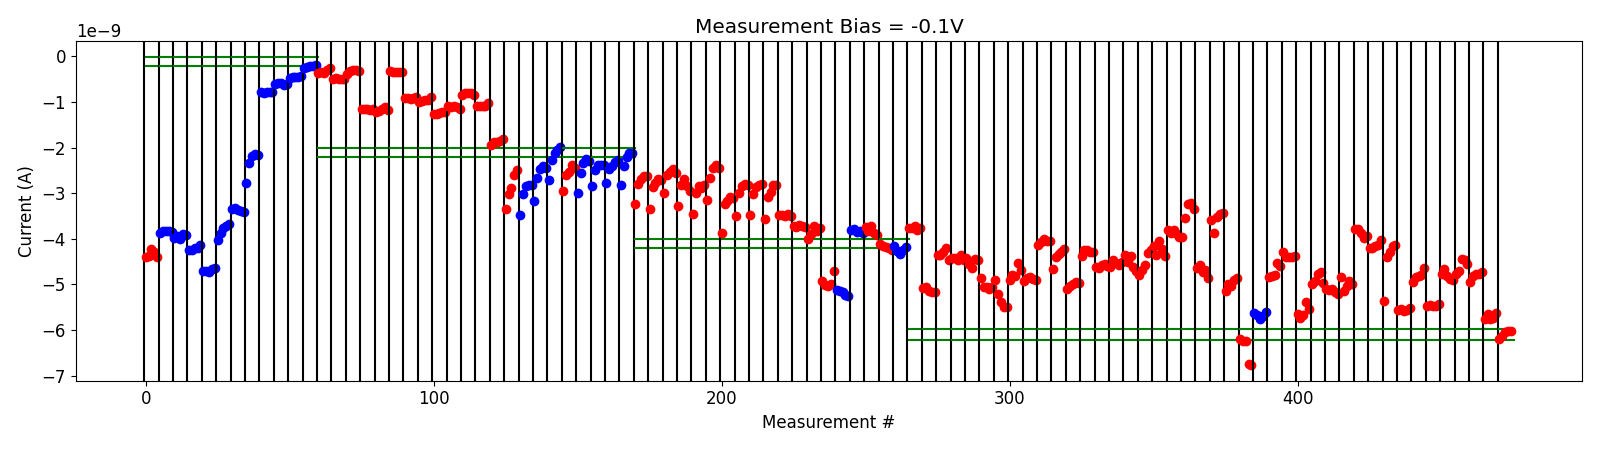

The file beside this chart, header and first rows:
# pulse_v, pulse_width, num_applied, meas_v, i_0, i_1, i_2, i_3, i_4
4.200000000000000178e+00, 4.999999999999999774e-07, 1.000000000000000000e+03, -1.000000000000000056e-01, -3.767027415000000136e-09, -3.757508250000000046e-09, -3.714858905000000531e-09, -3.806898839999999957e-09, -3.764782700000000344e-09
4.200000000000000178e+00, 4.999999999999999774e-07, 1.000000000000000000e+03, -1.000000000000000056e-01, -5.075316050000000608e-09, -5.053788049999999563e-09, -5.154266349999999898e-09, -5.176932199999999698e-09, -5.175616400000000466e-09
4.400000000000000355e+00, 4.999999999999999774e-07, 1.000000000000000000e+03, -1.000000000000000056e-01, -4.348928074999999588e-09, -4.353862244999999658e-09, -4.294334519999999866e-09, -4.205964924999999731e-09, -4.460178395000000603e-09
4.600000000000000533e+00, 4.999999999999999774e-07, 1.000000000000000000e+03, -1.000000000000000056e-01, -4.430723310000000247e-09, -4.414926909999999857e-09, -4.462414970000000116e-09, -4.349755830000000326e-09, -4.457628940000000284e-09
4.800000000000000711e+00, 4.999999999999999774e-07, 1.000000000000000000e+03, -1.000000000000000056e-01, -4.416805985000000387e-09, -4.555740489999999729e-09, -4.647038955000000114e-09, -4.435168415000000176e-09, -4.458956690000000016e-09
5.000000000000000888e+00, 4.999999999999999774e-07, 1.000000000000000000e+03, -1.000000000000000056e-01, -4.850272115000000056e-09, -5.055356499999999923e-09, -5.066578999999999777e-09, -5.092489549999999918e-09, -5.068304350000000521e-09
5.200000000000001066e+00, 4.999999999999999774e-07, 1.000000000000000000e+03, -1.000000000000000056e-01, -4.900735450000000385e-09, -5.207077650000000671e-09, -5.384882450000000491e-09, -5.503591899999999795e-09, -5.495427750000000436e-09
5.400000000000001243e+00, 4.999999999999999774e-07, 1.000000000000000000e+03, -1.000000000000000056e-01, -4.903621705000000532e-09, -4.792918650000000013e-09, -4.819736349999999814e-09, -4.523060065000000075e-09, -4.675089630000000454e-09
5.600000000000001421e+00, 4.999999999999999774e-07, 1.000000000000000000e+03, -1.000000000000000056e-01, -4.921387480000000459e-09, -4.854880844999999618e-09, -4.837374955000000065e-09, -4.891374180000000252e-09, -4.900835725000000503e-09
5.800000000000001599e+00, 4.999999999999999774e-07, 1.000000000000000000e+03, -1.000000000000000056e-01, -4.138621895000000195e-09, -4.074457104999999832e-09, -4.010010335000000242e-09, -4.050673045000000260e-09, -4.043273125000000001e-09
6.000000000000001776e+00, 4.999999999999999774e-07, 1.000000000000000000e+03, -1.000000000000000056e-01, -4.652889320000000329e-09, -4.404747850000000260e-09, -4.343580409999999973e-09, -4.297648145000000258e-09, -4.215499699999999668e-09
6.200000000000001954e+00, 4.999999999999999774e-07, 1.000000000000000000e+03, -1.000000000000000056e-01, -5.101976900000000867e-09, -5.033061750000000133e-09, -4.992883370000000153e-09, -4.939044625000000168e-09, -4.969402990000000109e-09
6.400000000000002132e+00, 4.999999999999999774e-07, 1.000000000000000000e+03, -1.000000000000000056e-01, -4.368982670000000047e-09, -4.242943575000000138e-09, -4.244461354999999566e-09, -4.285540784999999743e-09, -4.299958579999999989e-09
6.600000000000002309e+00, 4.999999999999999774e-07, 1.000000000000000000e+03, -1.000000000000000056e-01, -4.626364545000000019e-09, -4.637276745000000220e-09, -4.576428925000000572e-09, -4.560301700000000190e-09, -4.587718185000000036e-09
6.800000000000002487e+00, 4.999999999999999774e-07, 1.000000000000000000e+03, -1.000000000000000056e-01, -4.614966145000000341e-09, -4.475082014999999793e-09, -4.538006485000000500e-09, -4.576582765000000147e-09, -4.509969425000000115e-09
7.000000000000002665e+00, 4.999999999999999774e-07, 1.000000000000000000e+03, -1.000000000000000056e-01, -4.356132549999999500e-09, -4.514016330000000495e-09, -4.377962819999999789e-09, -4.623723220000000524e-09, -4.703919999999999613e-09
7.200000000000002842e+00, 4.999999999999999774e-07, 1.000000000000000000e+03, -1.000000000000000056e-01, -4.795684430000000221e-09, -4.687022144999999745e-09, -4.577672595000000468e-09, -4.311997190000000096e-09, -4.246328320000000537e-09
7.400000000000003020e+00, 4.999999999999999774e-07, 1.000000000000000000e+03, -1.000000000000000056e-01, -4.148872670000000070e-09, -4.357518089999999622e-09, -4.057616240000000099e-09, -4.234106690000000322e-09, -4.369711680000000659e-09
7.600000000000003197e+00, 4.999999999999999774e-07, 1.000000000000000000e+03, -1.000000000000000056e-01, -3.819310094999999821e-09, -3.875696670000000020e-09, -3.802534665000000515e-09, -3.903975245000000217e-09, -3.957992344999999898e-09
7.800000000000003375e+00, 4.999999999999999774e-07, 1.000000000000000000e+03, -1.000000000000000056e-01, -3.953673620000000054e-09, -3.550382380000000155e-09, -3.242268940000000461e-09, -3.226658940000000346e-09, -3.355925300000000167e-09
8.000000000000003553e+00, 4.999999999999999774e-07, 1.000000000000000000e+03, -1.000000000000000056e-01, -4.648882415000000292e-09, -4.567644080000000140e-09, -4.721967820000000195e-09, -4.680059875000000030e-09, -4.858457330000000092e-09
8.200000000000002842e+00, 4.999999999999999774e-07, 1.000000000000000000e+03, -1.000000000000000056e-01, -3.585381260000000112e-09, -3.874330520000000455e-09, -3.517458614999999693e-09, -3.464997715000000189e-09, -3.441458560000000435e-09
8.400000000000002132e+00, 4.999999999999999774e-07, 1.000000000000000000e+03, -1.000000000000000056e-01, -5.140592000000000977e-09, -4.989261659999999738e-09, -5.031936999999999764e-09, -4.896790320000000601e-09, -4.854185444999999629e-09
8.600000000000001421e+00, 4.999999999999999774e-07, 1.000000000000000000e+03, -1.000000000000000056e-01, -6.198391150000000093e-09, -6.238377950000000711e-09, -6.234466950000000557e-09, -6.754551250000000819e-09, -6.775051949999999472e-09
-2.000000000000000111e-01, 4.999999999999999774e-07, 1.000000000000000000e+03, -1.000000000000000056e-01, -5.630219500000000277e-09, -5.678927549999999997e-09, -5.769278150000000399e-09, -5.700076450000000137e-09, -5.602913250000000251e-09
4.200000000000000178e+00, 4.999999999999999774e-07, 1.000000000000000000e+03, -1.000000000000000056e-01, -4.843823855000000245e-09, -4.817120425000000144e-09, -4.797116225000000115e-09, -4.529000094999999673e-09, -4.607547560000000170e-09
4.400000000000000355e+00, 4.999999999999999774e-07, 1.000000000000000000e+03, -1.000000000000000056e-01, -4.280230045000000732e-09, -4.398792845000000438e-09, -4.405572619999999799e-09, -4.395841354999999926e-09, -4.368042839999999565e-09
4.600000000000000533e+00, 4.999999999999999774e-07, 1.000000000000000000e+03, -1.000000000000000056e-01, -5.656514299999999656e-09, -5.733218300000000056e-09, -5.673997450000000066e-09, -5.389370850000000242e-09, -5.550633950000000319e-09
4.800000000000000711e+00, 4.999999999999999774e-07, 1.000000000000000000e+03, -1.000000000000000056e-01, -4.988510174999999821e-09, -4.933892300000000122e-09, -4.780549455000000156e-09, -4.734022214999999792e-09, -4.972281845000000379e-09
5.000000000000000888e+00, 4.999999999999999774e-07, 1.000000000000000000e+03, -1.000000000000000056e-01, -5.091410800000000150e-09, -5.115947499999999926e-09, -5.102140249999999999e-09, -5.176652249999999793e-09, -5.202521650000000878e-09
5.200000000000001066e+00, 4.999999999999999774e-07, 1.000000000000000000e+03, -1.000000000000000056e-01, -4.832059045000000564e-09, -5.140204750000000783e-09, -5.034787050000000034e-09, -4.922516025000000466e-09, -4.992466875000000480e-09
5.400000000000001243e+00, 4.999999999999999774e-07, 1.000000000000000000e+03, -1.000000000000000056e-01, -3.777725625000000614e-09, -3.782297204999999913e-09, -3.872375229999999866e-09, -3.990119880000000158e-09, -3.929491865000000184e-09
5.600000000000001421e+00, 4.999999999999999774e-07, 1.000000000000000000e+03, -1.000000000000000056e-01, -4.198730900000000324e-09, -4.202835225000000479e-09, -4.148606850000000038e-09, -4.144788370000000095e-09, -4.016839985000000199e-09
5.800000000000001599e+00, 4.999999999999999774e-07, 1.000000000000000000e+03, -1.000000000000000056e-01, -5.363098699999999812e-09, -4.398557499999999780e-09, -4.293098590000000121e-09, -4.150204234999999943e-09, -4.147905964999999706e-09
6.000000000000001776e+00, 4.999999999999999774e-07, 1.000000000000000000e+03, -1.000000000000000056e-01, -5.563690249999999920e-09, -5.549030999999999715e-09, -5.582174450000000145e-09, -5.565621050000000808e-09, -5.519348499999999906e-09
6.200000000000001954e+00, 4.999999999999999774e-07, 1.000000000000000000e+03, -1.000000000000000056e-01, -4.943743600000000456e-09, -4.833484440000000073e-09, -4.819705990000000228e-09, -4.786241130000000078e-09, -4.647641430000000673e-09
6.400000000000002132e+00, 4.999999999999999774e-07, 1.000000000000000000e+03, -1.000000000000000056e-01, -5.478638599999999569e-09, -5.451146150000000571e-09, -5.485435149999999728e-09, -5.464244849999999626e-09, -5.428199000000000437e-09
6.600000000000002309e+00, 4.999999999999999774e-07, 1.000000000000000000e+03, -1.000000000000000056e-01, -4.776450205000000378e-09, -4.666831265000000261e-09, -4.808234295000000263e-09, -4.882734710000000252e-09, -4.895064459999999860e-09
6.800000000000002487e+00, 4.999999999999999774e-07, 1.000000000000000000e+03, -1.000000000000000056e-01, -4.764402985000000174e-09, -4.700706605000000069e-09, -4.447809755000000013e-09, -4.471554394999999758e-09, -4.552198420000000051e-09
7.000000000000002665e+00, 4.999999999999999774e-07, 1.000000000000000000e+03, -1.000000000000000056e-01, -4.956377374999999784e-09, -4.822187090000000346e-09, -4.768817185000000260e-09, -4.778629989999999821e-09, -4.734074670000000714e-09
7.200000000000002842e+00, 4.999999999999999774e-07, 1.000000000000000000e+03, -1.000000000000000056e-01, -5.767458550000000216e-09, -5.651253250000000107e-09, -5.752654750000000255e-09, -5.729654649999999786e-09, -5.627443949999999768e-09
7.400000000000003020e+00, 4.999999999999999774e-07, 1.000000000000000000e+03, -1.000000000000000056e-01, -6.198435050000000025e-09, -6.140484899999999780e-09, -6.050942750000000663e-09, -6.027277250000000668e-09, -6.023905750000000439e-09
